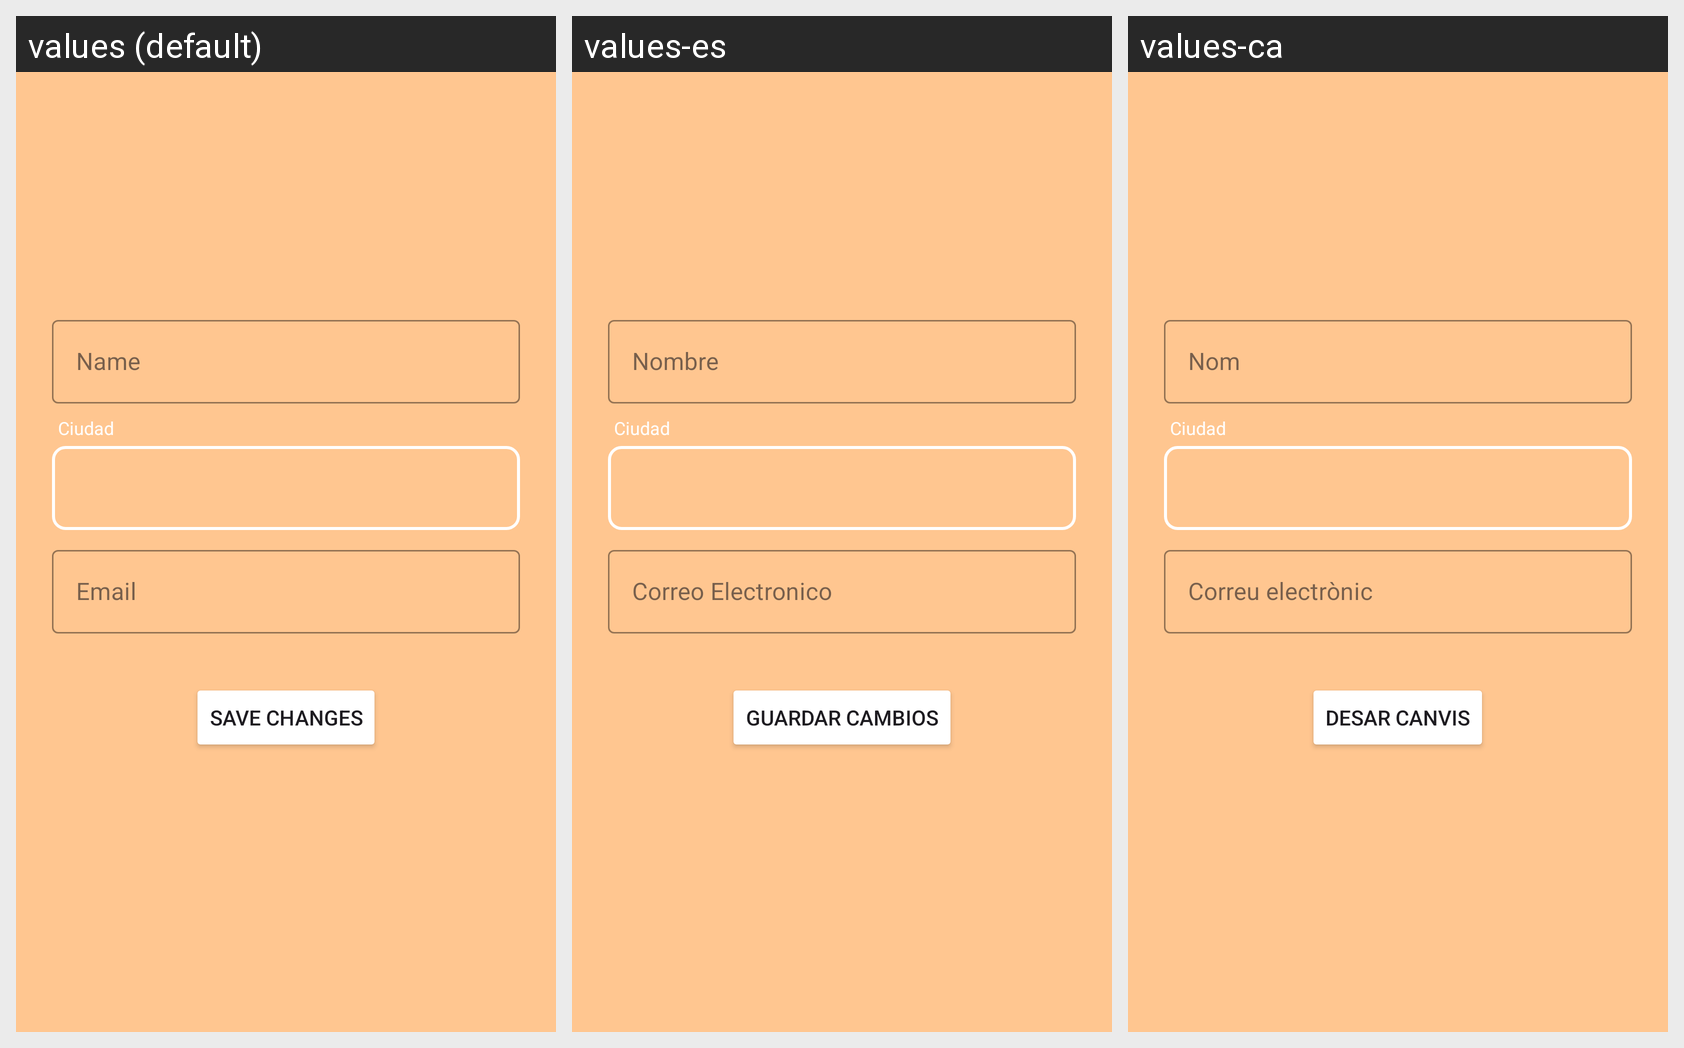

For this localized Android screen grid, give each drawn string resource with its value in every locale shown.
Android screen res/layout/fragment_perfil.xml rendered under 3 locales, left to right: values (default), values-es, values-ca. Device: Nexus 5 (rendered at 1080×1920; each locale shown at half size, 540×960, under a caption strip naming it); theme Theme.HuellitasUrbanas.
Strings drawn on this screen, with the default value and each locale's value (text and hints the layout hard-codes, and strings that could not be matched under every locale, appear in the picture but are not listed):

plch_nombre
  values: Name
  values-es: Nombre
  values-ca: Nom

plch_email
  values: Email
  values-es: Correo Electronico
  values-ca: Correu electrònic

str_save
  values: Save Changes
  values-es: Guardar cambios
  values-ca: Desar canvis
